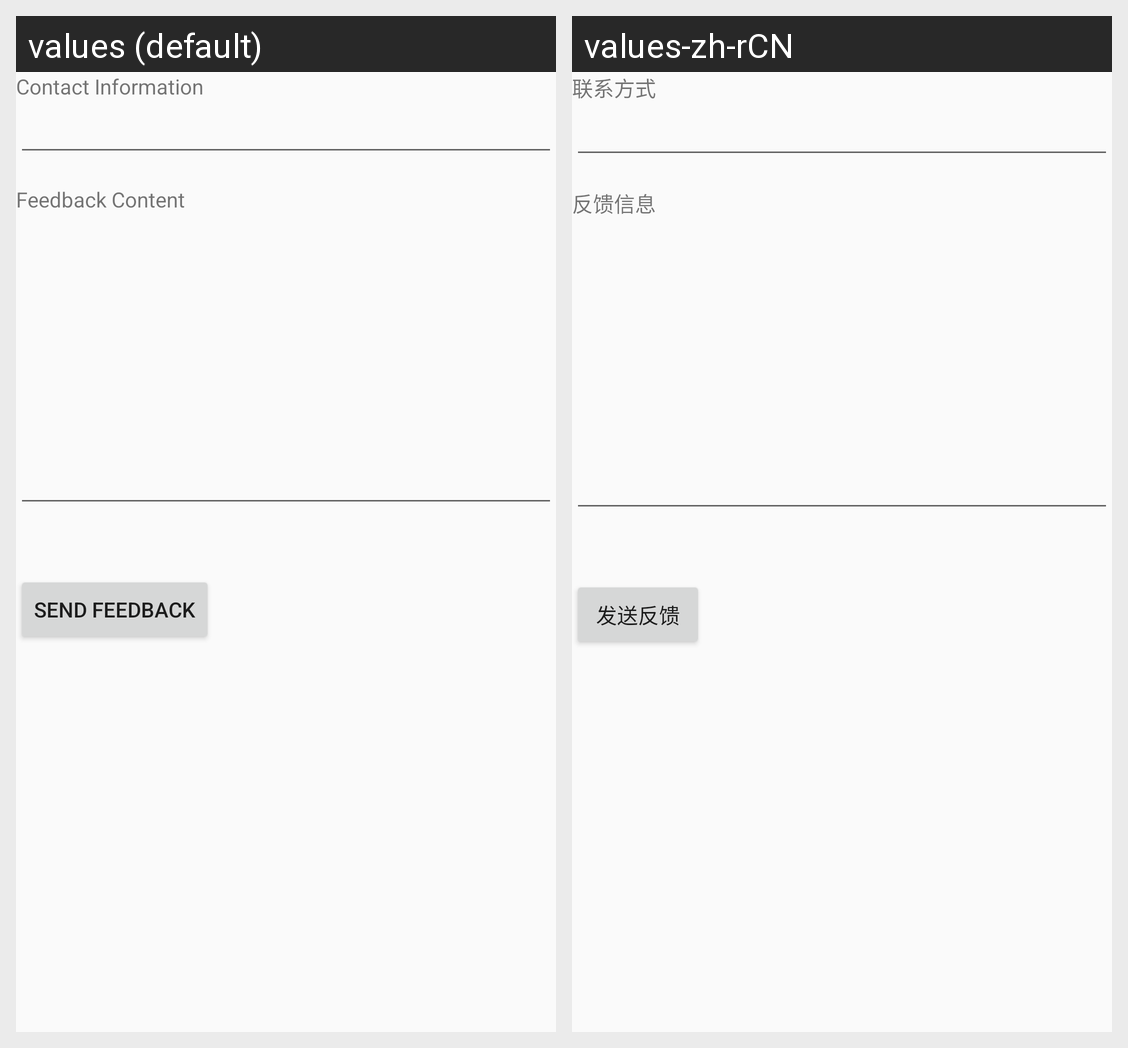

The same Android screen rendered under two of its app's locales, left to right. List the strings drawn on it with the default value and each locale's translation.
Android screen res/layout/activity_feedback.xml rendered under 2 locales, left to right: values (default), values-zh-rCN. Device: Nexus 5 (rendered at 1080×1920; each locale shown at half size, 540×960, under a caption strip naming it); theme AppTheme.
Strings drawn on this screen, with the default value and each locale's value (text and hints the layout hard-codes, and strings that could not be matched under every locale, appear in the picture but are not listed):

feedback_contact
  values: Contact Information
  values-zh-rCN: 联系方式

feedback_content
  values: Feedback Content
  values-zh-rCN: 反馈信息

feedback_send
  values: Send Feedback
  values-zh-rCN: 发送反馈
